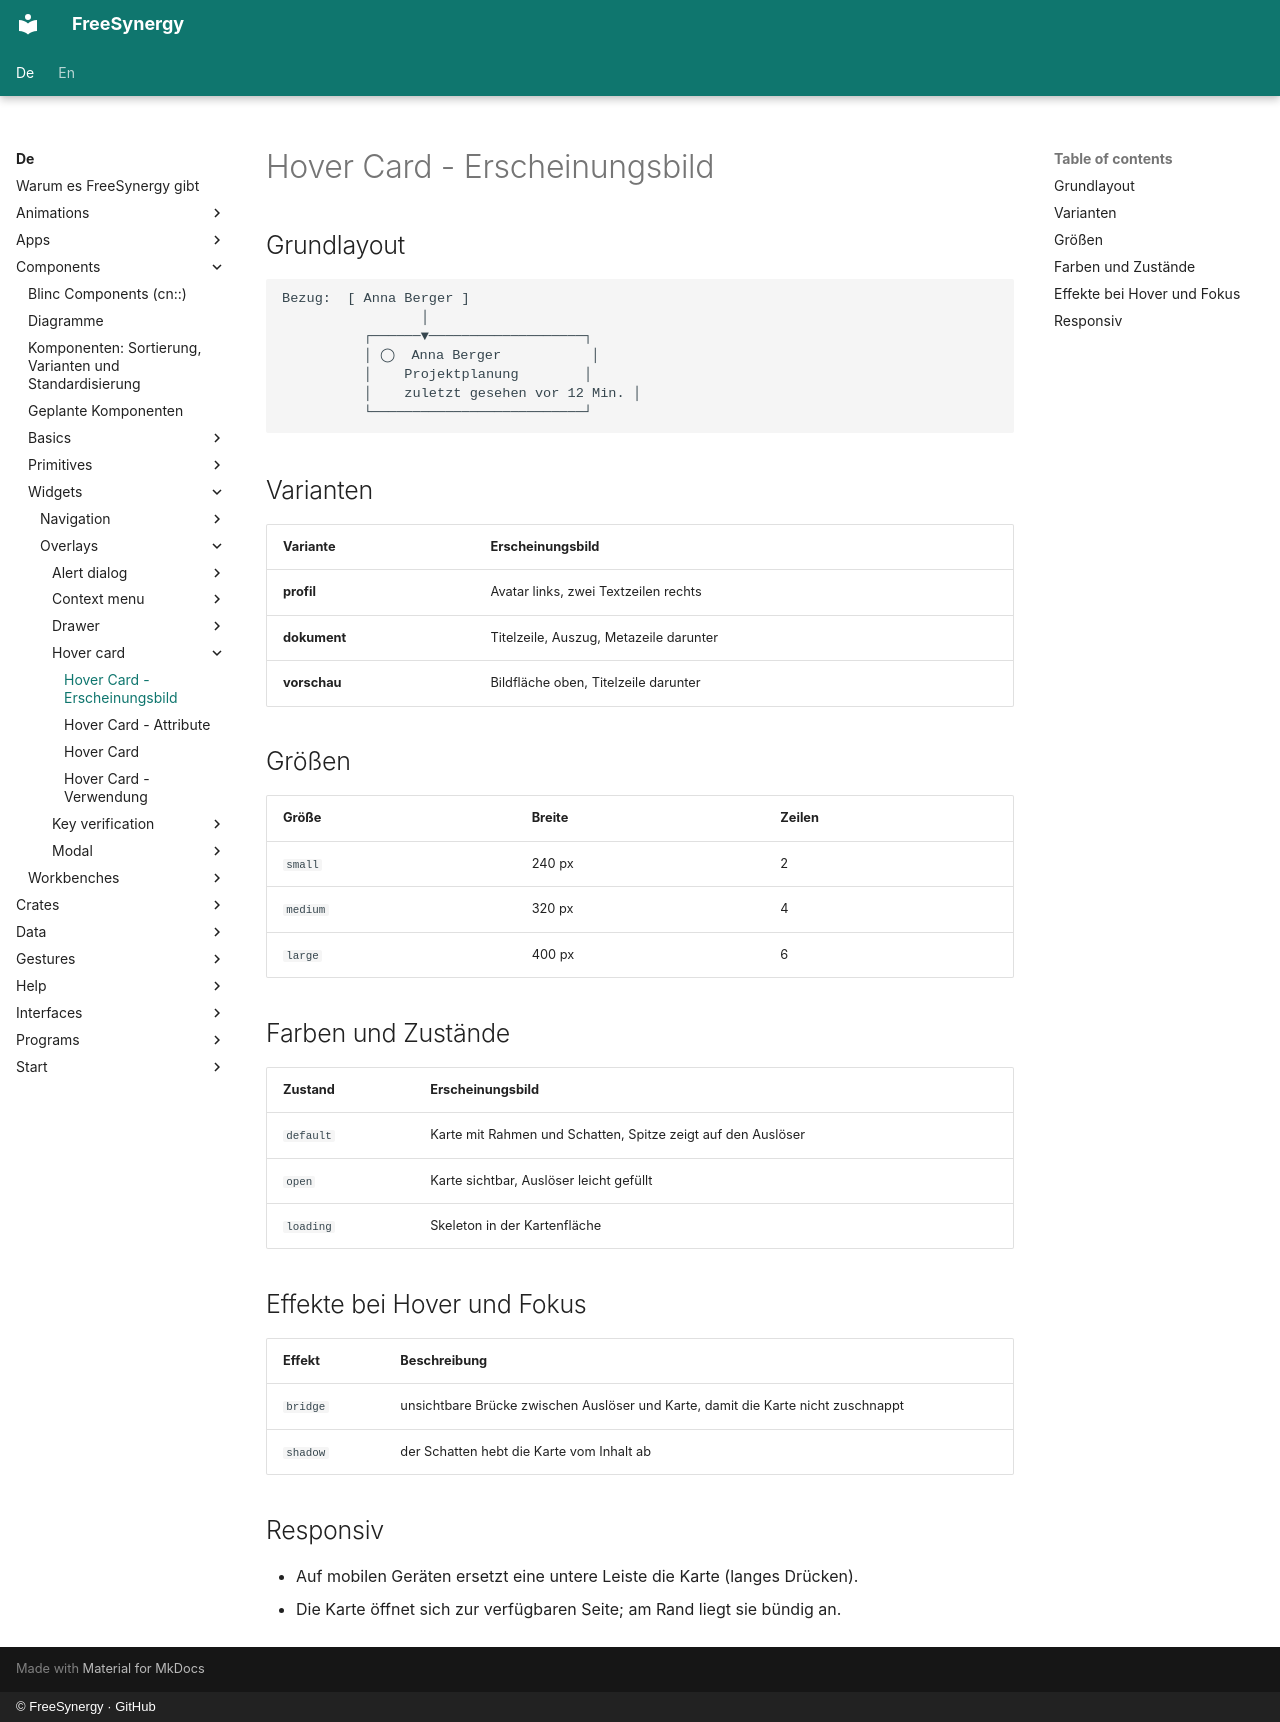

repository: FreeSynergy/fs-documentation · page: de/components/widgets/overlays/hover-card/appearance/index.html · generator: mkdocs · copyright: © FreeSynergy · GitHub

# Hover Card - Erscheinungsbild

## Grundlayout

```
Bezug:  [ Anna Berger ]
                 │
          ┌──────▼───────────────────┐
          │ ◯  Anna Berger           │
          │    Projektplanung        │
          │    zuletzt gesehen vor 12 Min. │
          └──────────────────────────┘
```

## Varianten

| Variante | Erscheinungsbild |
|----------|------------------|
| **profil** | Avatar links, zwei Textzeilen rechts |
| **dokument** | Titelzeile, Auszug, Metazeile darunter |
| **vorschau** | Bildfläche oben, Titelzeile darunter |

## Größen

| Größe | Breite | Zeilen |
|-------|--------|--------|
| `small` | 240 px | 2 |
| `medium` | 320 px | 4 |
| `large` | 400 px | 6 |

## Farben und Zustände

| Zustand | Erscheinungsbild |
|---------|------------------|
| `default` | Karte mit Rahmen und Schatten, Spitze zeigt auf den Auslöser |
| `open` | Karte sichtbar, Auslöser leicht gefüllt |
| `loading` | Skeleton in der Kartenfläche |

## Effekte bei Hover und Fokus

| Effekt | Beschreibung |
|--------|--------------|
| `bridge` | unsichtbare Brücke zwischen Auslöser und Karte, damit die Karte nicht zuschnappt |
| `shadow` | der Schatten hebt die Karte vom Inhalt ab |

## Responsiv

- Auf mobilen Geräten ersetzt eine untere Leiste die Karte (langes Drücken).
- Die Karte öffnet sich zur verfügbaren Seite; am Rand liegt sie bündig an.
